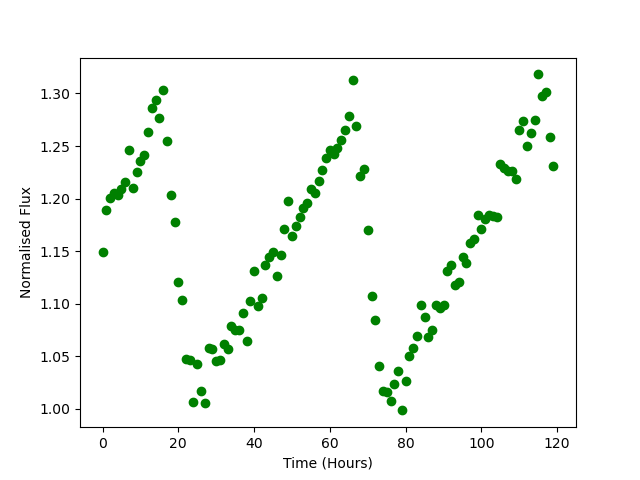

Values plotted in this chart, from the file beside it:
Time, Flux
0.0, 1.149
1.0, 1.189
2.0, 1.201
3.0, 1.206
4.0, 1.203
5.0, 1.209
6.0, 1.216
7.0, 1.246
8.0, 1.21
9.0, 1.226
10.0, 1.235
11.0, 1.241
12.0, 1.263
13.0, 1.286
14.0, 1.294
15.0, 1.277
16.0, 1.304
17.0, 1.255
18.0, 1.203
19.0, 1.178
20.0, 1.121
21.0, 1.103
22.0, 1.047
23.0, 1.047
24.0, 1.006
25.0, 1.042
26.0, 1.017
27.0, 1.005
28.0, 1.058
29.0, 1.056
30.0, 1.046
31.0, 1.046
32.0, 1.062
33.0, 1.057
34.0, 1.079
35.0, 1.075
36.0, 1.075
37.0, 1.091
38.0, 1.065
39.0, 1.103
40.0, 1.131
41.0, 1.098
42.0, 1.105
43.0, 1.137
44.0, 1.144
45.0, 1.149
46.0, 1.127
47.0, 1.146
48.0, 1.171
49.0, 1.197
50.0, 1.164
51.0, 1.174
52.0, 1.183
53.0, 1.191
54.0, 1.196
55.0, 1.209
56.0, 1.205
57.0, 1.216
58.0, 1.227
59.0, 1.239
... 60 more rows
